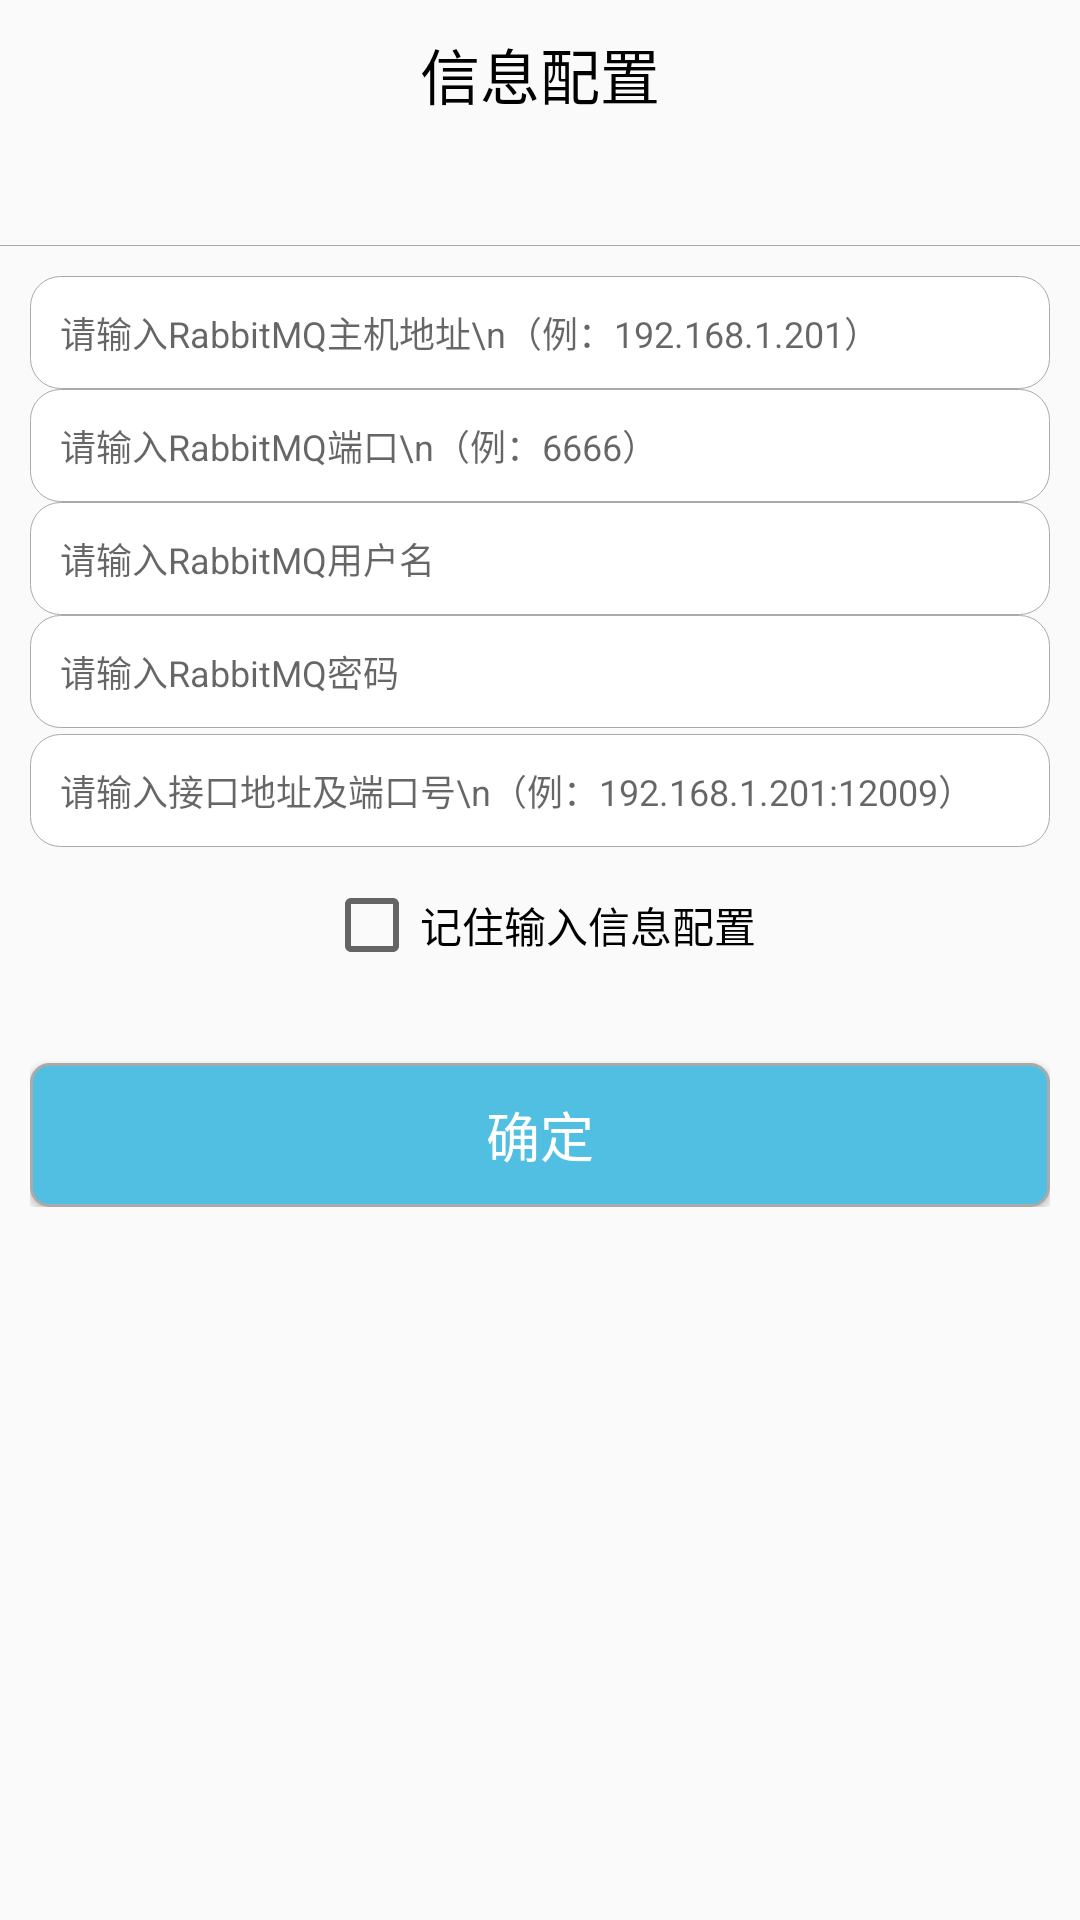

Write the Android layout XML for this screen, with the resource values it uses.
<!-- AndroidManifest.xml: application theme AppTheme -->
<!-- res/layout/fragment_address_config.xml -->
<FrameLayout xmlns:android="http://schemas.android.com/apk/res/android"
    xmlns:tools="http://schemas.android.com/tools"
    android:layout_width="match_parent"
    android:layout_height="match_parent"
    tools:context="com.example.pc2.swill.fragment.AddressConfigFragment">

    <LinearLayout
        android:weightSum="1"
        android:orientation="vertical"
        android:layout_width="match_parent"
        android:layout_height="match_parent">

        <TextView
            android:layout_gravity="center"
            android:textColor="@android:color/black"
            android:id="@+id/tv_address_config"
            android:layout_alignParentTop="true"
            android:layout_margin="10dp"
            android:textSize="20sp"
            android:text="信息配置"
            android:layout_width="wrap_content"
            android:layout_weight="0.1"
            android:layout_height="0dp" />

        <View
            android:id="@+id/view"
            android:background="@android:color/darker_gray"
            android:layout_width="match_parent"
            android:layout_height="1px"/>

        <ScrollView
            android:layout_weight="0.8"
            android:layout_width="match_parent"
            android:layout_height="0dp">

            <LinearLayout
                android:id="@+id/linear_info_config"
                android:padding="10dp"
                android:layout_centerInParent="true"
                android:orientation="vertical"
                android:layout_width="match_parent"
                android:layout_height="wrap_content">

                <EditText
                    android:id="@+id/et_rabbitmq_host"
                    android:padding="10dp"
                    android:textSize="12sp"
                    android:background="@drawable/popwindow_view_shape"
                    android:inputType="textMultiLine"
                    android:hint="请输入RabbitMQ主机地址\n（例：192.168.1.201）"
                    android:layout_width="match_parent"
                    android:layout_height="wrap_content" />

                <EditText
                    android:id="@+id/et_rabbitmq_port"
                    android:padding="10dp"
                    android:textSize="12sp"
                    android:background="@drawable/popwindow_view_shape"
                    android:inputType="number"
                    android:hint="请输入RabbitMQ端口\n（例：6666）"
                    android:layout_width="match_parent"
                    android:layout_height="wrap_content" />

                <EditText
                    android:id="@+id/et_rabbitmq_username"
                    android:padding="10dp"
                    android:textSize="12sp"
                    android:background="@drawable/popwindow_view_shape"
                    android:inputType="textMultiLine"
                    android:hint="请输入RabbitMQ用户名"
                    android:layout_width="match_parent"
                    android:layout_height="wrap_content" />

                <EditText
                    android:id="@+id/et_rabbitmq_pasword"
                    android:padding="10dp"
                    android:textSize="12sp"
                    android:background="@drawable/popwindow_view_shape"
                    android:inputType="textPassword"
                    android:hint="请输入RabbitMQ密码"
                    android:layout_width="match_parent"
                    android:layout_height="wrap_content" />

                <EditText
                    android:layout_marginTop="2dp"
                    android:id="@+id/et_interface_address"
                    android:padding="10dp"
                    android:textSize="12sp"
                    android:background="@drawable/popwindow_view_shape"
                    android:inputType="textMultiLine"
                    android:hint="请输入接口地址及端口号\n（例：192.168.1.201:12009）"
                    android:layout_width="match_parent"
                    android:layout_height="wrap_content" />

                <LinearLayout
                    android:layout_marginTop="10dp"
                    android:gravity="center"
                    android:orientation="horizontal"
                    android:layout_width="match_parent"
                    android:layout_height="wrap_content">

                    <CheckBox
                        android:id="@+id/check_rember_input"
                        android:layout_width="wrap_content"
                        android:layout_height="wrap_content" />

                    <TextView
                        android:textColor="@android:color/black"
                        android:text="记住输入信息配置"
                        android:layout_width="wrap_content"
                        android:layout_height="wrap_content" />

                </LinearLayout>

                <View
                    android:visibility="gone"
                    android:id="@+id/view1"
                    android:background="@android:color/darker_gray"
                    android:layout_width="match_parent"
                    android:layout_height="1px"/>

                <Button
                    android:layout_marginTop="30dp"
                    android:textSize="18sp"
                    android:textColor="@color/white"
                    android:background="@drawable/button_selector_rect"
                    android:text="确定"
                    android:id="@+id/btn_complete_address_input"
                    android:layout_width="match_parent"
                    android:layout_weight="0.1"
                    android:layout_height="0dp" />
            </LinearLayout>

        </ScrollView>


    </LinearLayout>

</FrameLayout>
<!-- resources referenced by this layout -->
<resources>
  <color name="white">#ffffff</color>
  <!-- drawable button_selector_rect (drawable) -->
  <?xml version="1.0" encoding="utf-8"?>
  <selector xmlns:android="http://schemas.android.com/apk/res/android">
      
      <item android:state_window_focused="false">
          <shape>
              
              <corners android:radius="6dp"/>
  
              
              <stroke android:width="1dp" android:color="@android:color/darker_gray"/>
  
              
              <solid android:color="@color/colorAccent"/>
          </shape>
      </item>
  
      
      <item android:state_pressed="true">
          <shape>
              
              <corners android:radius="6dp"/>
  
              
              <stroke android:width="1dp" android:color="@android:color/darker_gray"/>
  
              
              <solid android:color="@android:color/darker_gray"/>
          </shape>
      </item>
  </selector>
  <!-- drawable popwindow_view_shape (drawable) -->
  <?xml version="1.0" encoding="utf-8"?>
  <shape xmlns:android="http://schemas.android.com/apk/res/android">
      <corners android:radius="10dp"/>
      <stroke android:color="@android:color/darker_gray" android:width="1px"/>
      <solid android:color="@android:color/white"/>
  </shape>
  <style name="AppTheme" parent="Theme.AppCompat.Light.DarkActionBar">
          
          <item name="colorPrimary">@color/colorPrimary</item>
          <item name="colorPrimaryDark">@color/colorPrimaryDark</item>
          <item name="colorAccent">@color/colorAccent</item>
      </style>
  <color name="colorAccent">#51BFE2</color>
  <color name="colorPrimary">#3F51B5</color>
  <color name="colorPrimaryDark">#51BFE2</color>
</resources>
